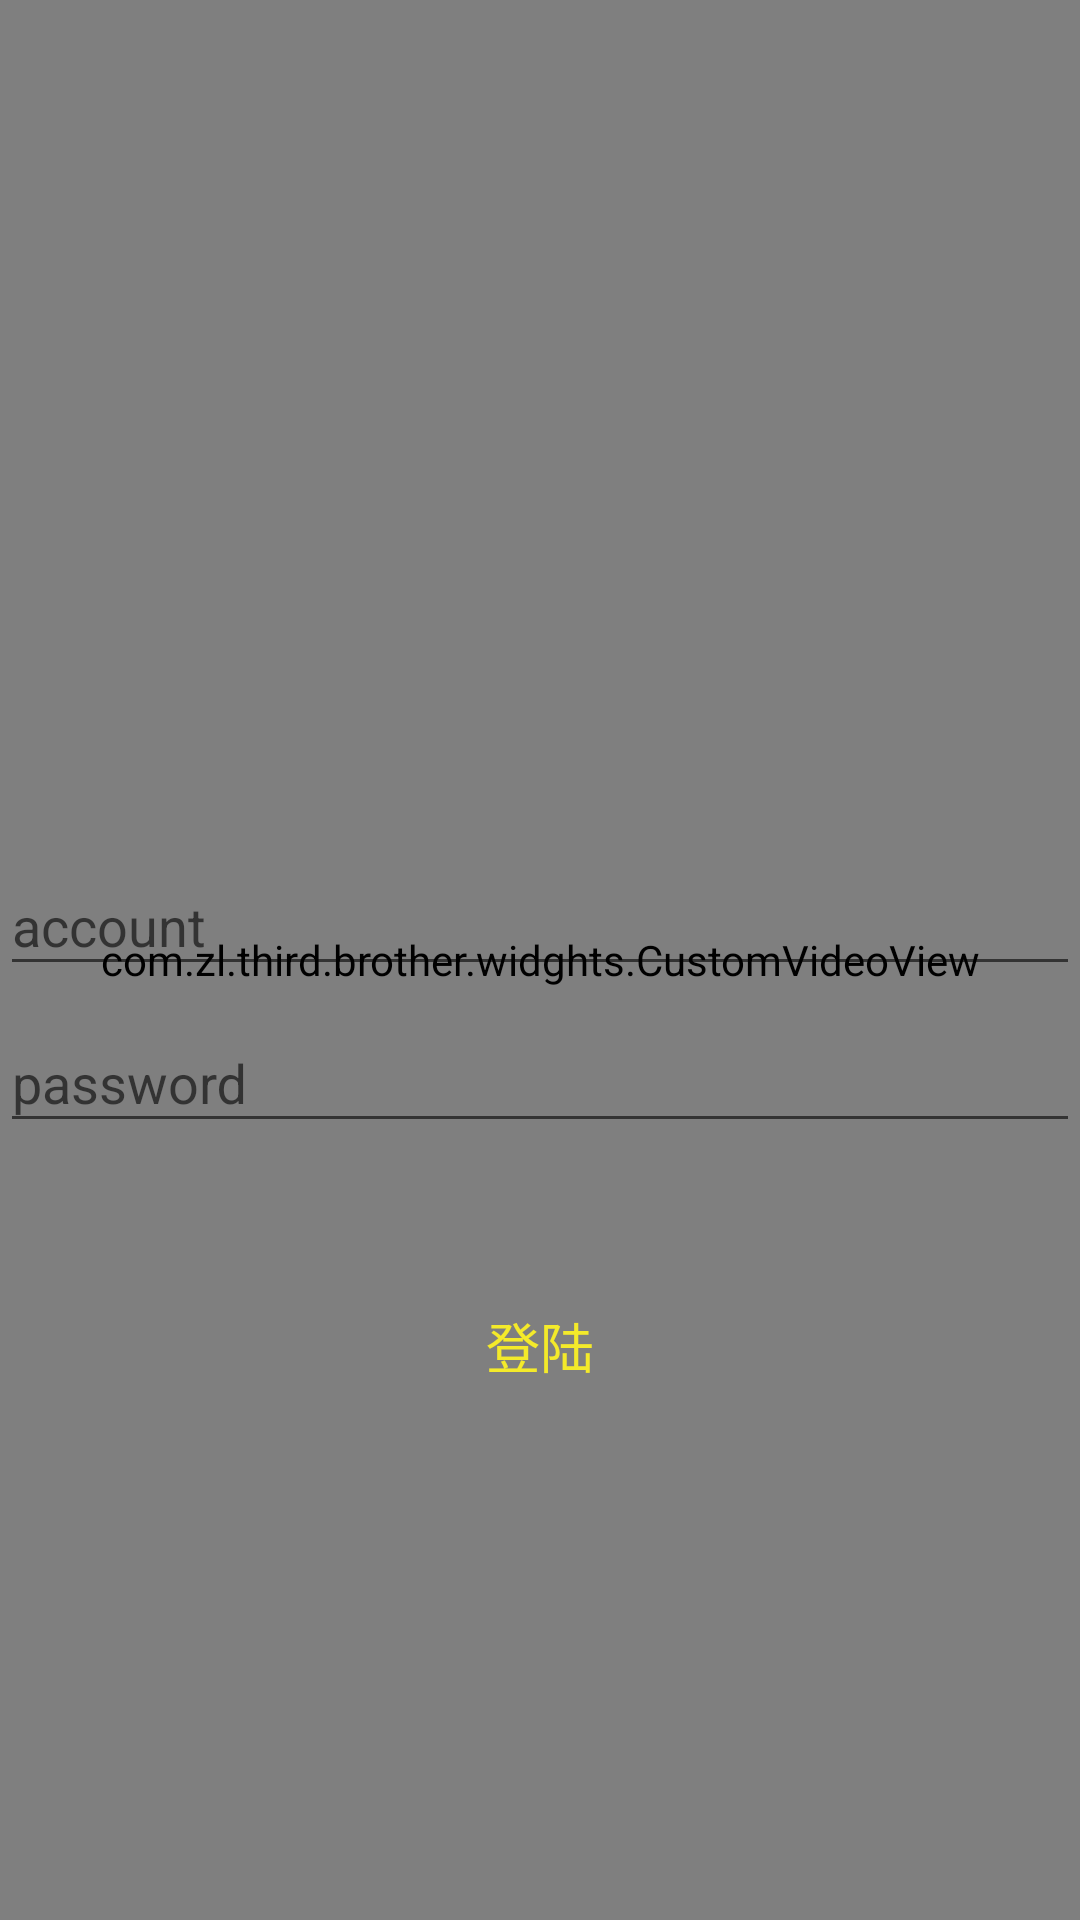

This screen was rendered from an Android layout file. Write that file and the resources it references.
<!-- AndroidManifest.xml: application theme AppTheme.NoActionBar -->
<!-- res/layout/activity_login.xml -->
<?xml version="1.0" encoding="utf-8"?>
<RelativeLayout xmlns:android="http://schemas.android.com/apk/res/android"
                android:layout_width="match_parent"
                android:layout_height="match_parent">

    <com.zl.third.brother.widghts.CustomVideoView
        android:id="@+id/ct_view"
        android:layout_width="match_parent"
        android:layout_height="match_parent">

    </com.zl.third.brother.widghts.CustomVideoView>


    <LinearLayout
        android:layout_width="match_parent"
        android:layout_height="wrap_content"
        android:layout_above="@+id/tv_login"
        android:layout_marginBottom="@dimen/distance_space45"
        android:orientation="vertical">

        <android.support.design.widget.TextInputLayout
            android:id="@+id/tl_account"
            android:layout_width="match_parent"
            android:layout_height="wrap_content">

            <EditText
                android:id="@+id/edt_account"
                android:layout_width="match_parent"
                android:layout_height="wrap_content"
                android:hint="account"
                android:textColor="@color/app_color"/>
        </android.support.design.widget.TextInputLayout>

        <android.support.design.widget.TextInputLayout
            android:id="@+id/tl_pwd"
            android:layout_width="match_parent"
            android:layout_height="wrap_content">

            <EditText
                android:id="@+id/edt_password"
                android:layout_width="match_parent"
                android:layout_height="wrap_content"
                android:hint="password"
                android:textColor="@color/app_color"/>
        </android.support.design.widget.TextInputLayout>
    </LinearLayout>

    <TextView
        android:id="@+id/tv_login"
        android:layout_width="match_parent"
        android:layout_height="@dimen/distance_space45"
        android:layout_alignParentBottom="true"
        android:layout_alignParentStart="true"
        android:layout_marginBottom="169dp"
        android:gravity="center"
        android:text="登陆"
        android:textColor="@color/app_color"
        android:textSize="@dimen/text_size18"/>

</RelativeLayout>
<!-- resources referenced by this layout -->
<resources>
  <color name="app_color">#f4ea2a</color>
  <dimen name="distance_space45">45dp</dimen>
  <dimen name="text_size18">18sp</dimen>
  <style name="AppTheme.NoActionBar">
          <item name="windowActionBar">false</item>
          <item name="windowNoTitle">true</item>
      </style>
</resources>
